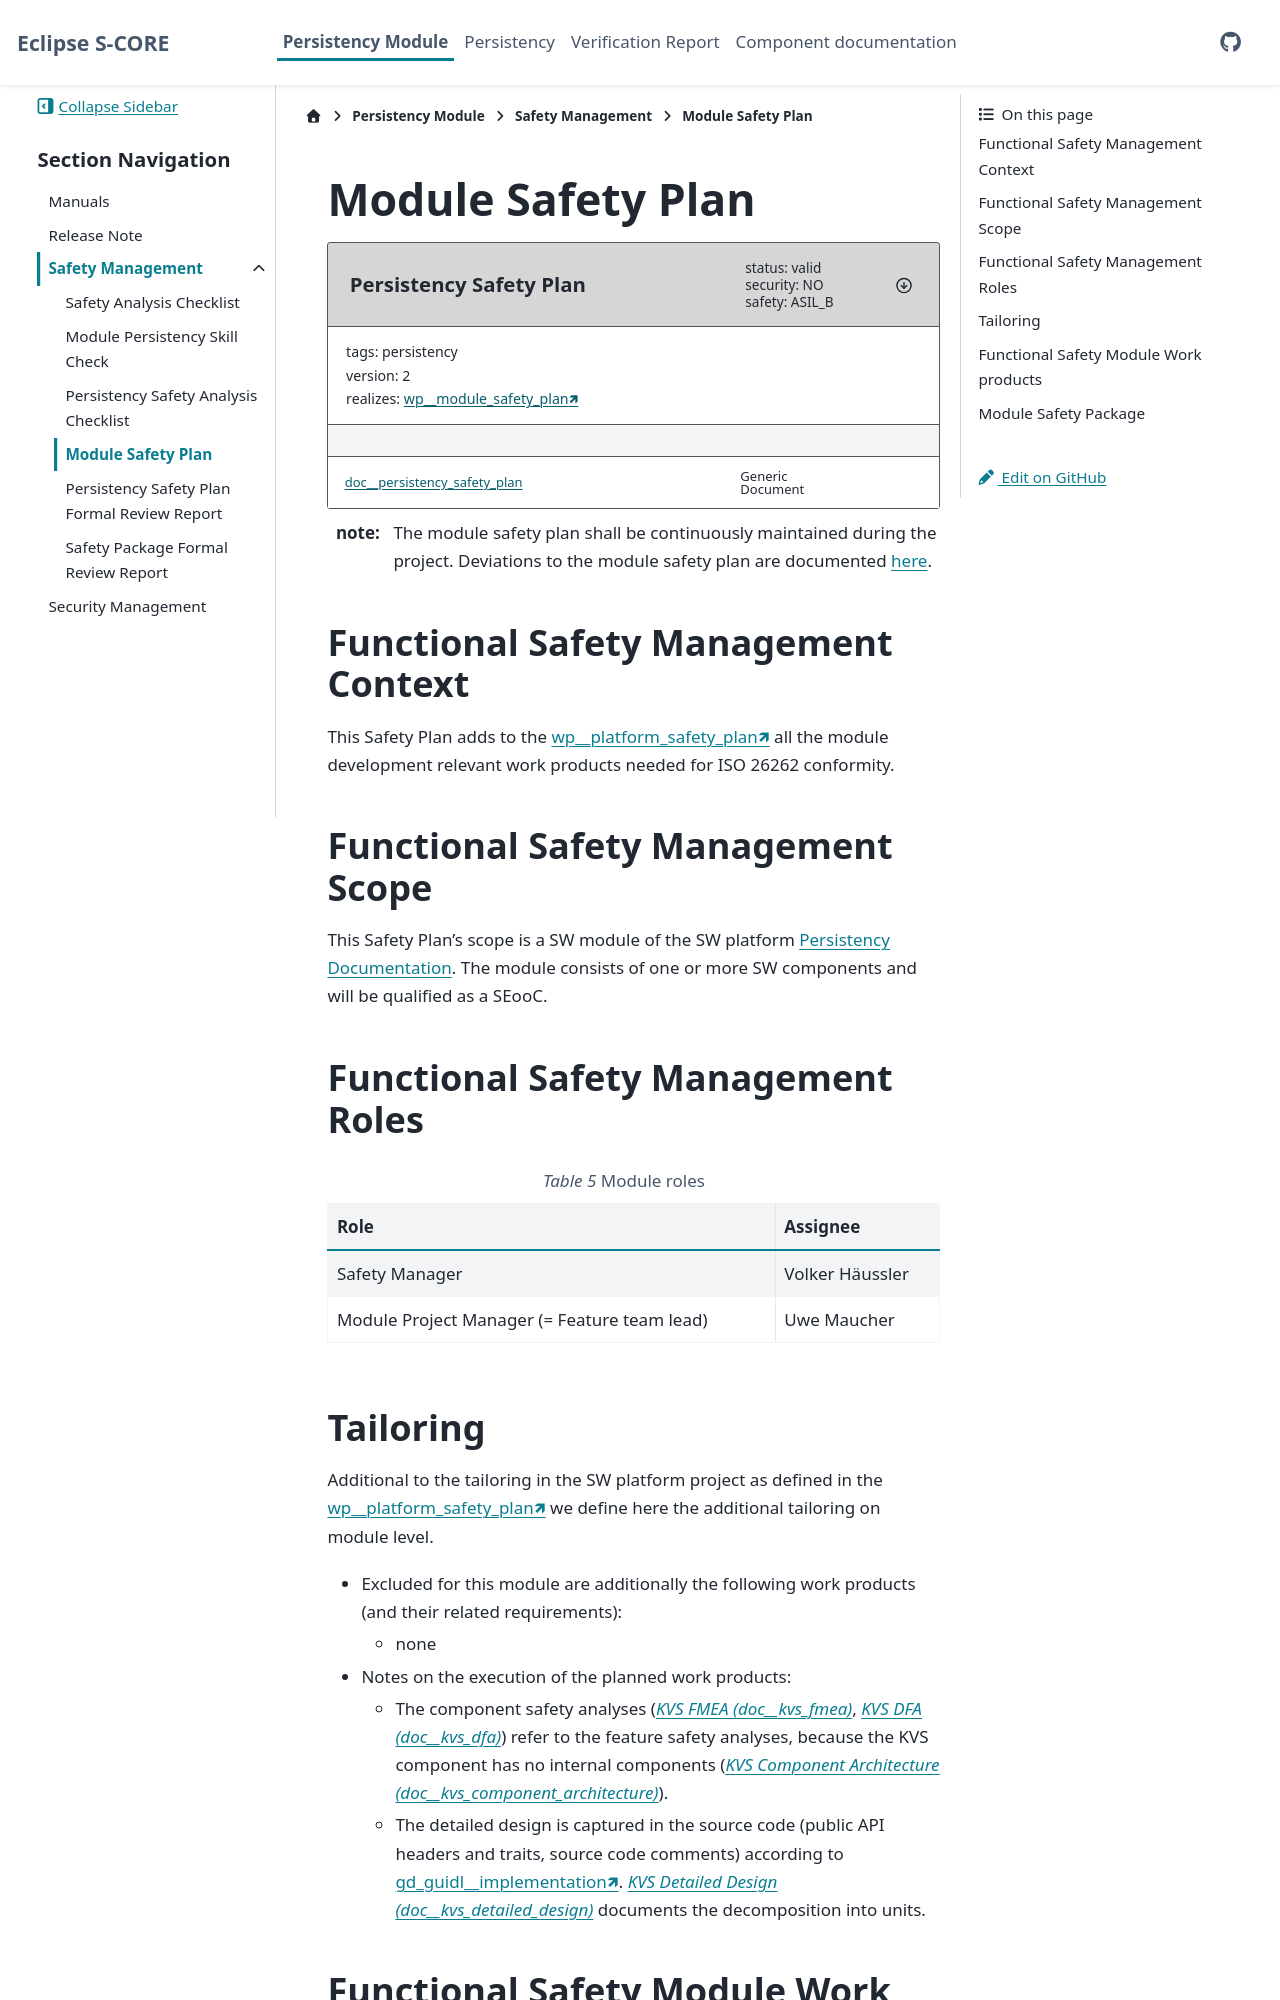

repository: esrlabs/inc_mw_per · page: main/module/safety_mgt/module_safety_plan.html · generator: sphinx

..
   # *******************************************************************************
   # Copyright (c) 2025 Contributors to the Eclipse Foundation
   #
   # See the NOTICE file(s) distributed with this work for additional
   # information regarding copyright ownership.
   #
   # This program and the accompanying materials are made available under the
   # terms of the Apache License Version 2.0 which is available at
   # https://www.apache.org/licenses/LICENSE-2.0
   #
   # SPDX-License-Identifier: Apache-2.0
   # *******************************************************************************

Module Safety Plan
******************

.. document:: Persistency Safety Plan
   :id: doc__persistency_safety_plan
   :status: valid
   :version: 2
   :safety: ASIL_B
   :security: NO
   :realizes: wp__module_safety_plan[version==1]
   :tags: persistency

:note: The module safety plan shall be continuously maintained during the project.
       Deviations to the module safety plan are documented :ref:`here <persistency_safety_package_deviations>`.

Functional Safety Management Context
====================================

This Safety Plan adds to the :need:`wp__platform_safety_plan` all the module development relevant work products needed for ISO 26262 conformity.

Functional Safety Management Scope
==================================

This Safety Plan's scope is a SW module of the SW platform :ref:`persistency_module_documentation`.
The module consists of one or more SW components and will be qualified as a SEooC.

Functional Safety Management Roles
==================================

.. list-table:: Module roles
        :header-rows: 1

        * - Role
          - Assignee

        * - Safety Manager
          - Volker Häussler

        * - Module Project Manager (= Feature team lead)
          - Uwe Maucher
